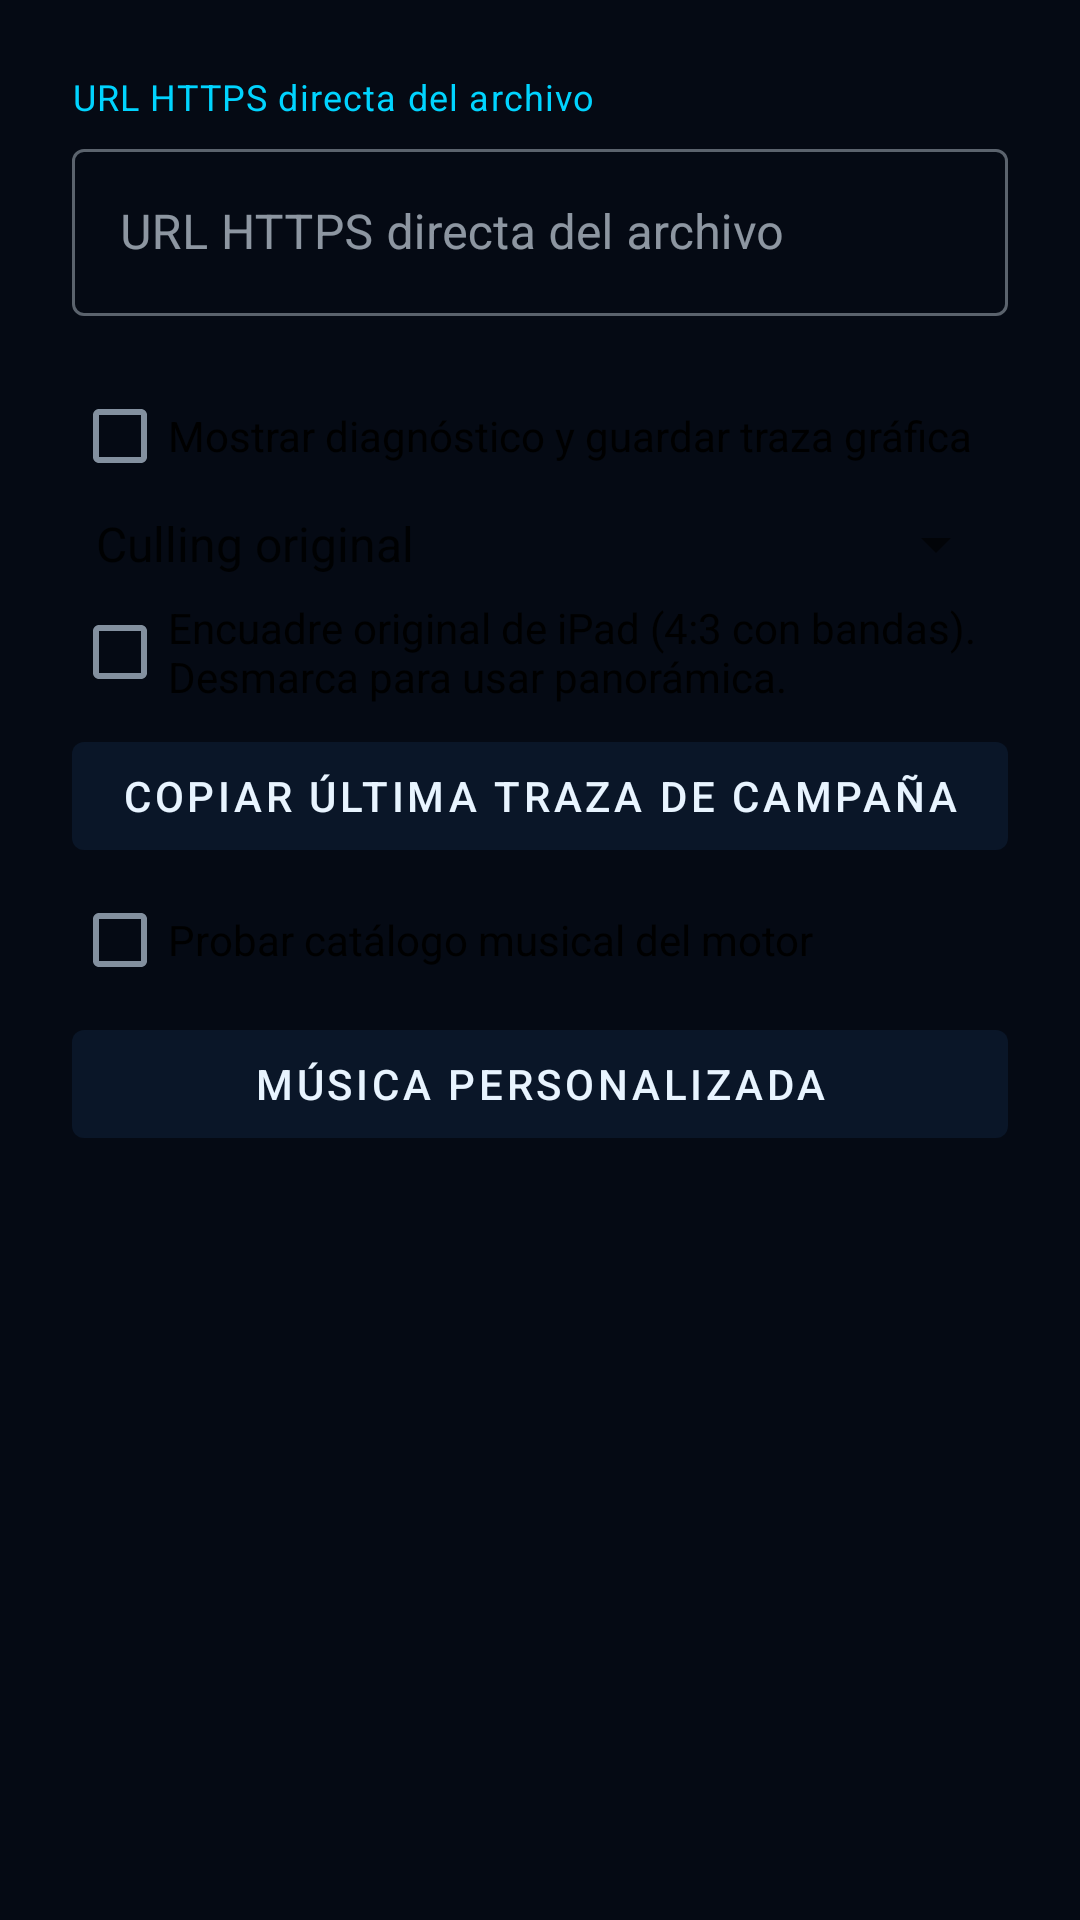

Write the Android layout XML for this screen, with the resource values it uses.
<!-- AndroidManifest.xml: application theme Theme.NOVAHD.ResourceManager -->
<!-- res/layout/dialog_settings.xml -->
<?xml version="1.0" encoding="utf-8"?>
<ScrollView xmlns:android="http://schemas.android.com/apk/res/android"
    android:layout_width="match_parent"
    android:layout_height="wrap_content">
    <LinearLayout
        android:layout_width="match_parent"
        android:layout_height="wrap_content"
        android:orientation="vertical"
        android:padding="24dp">

        <TextView
            android:layout_width="match_parent"
            android:layout_height="wrap_content"
            android:text="@string/settings_download_url"
            style="@style/TextAppearance.MaterialComponents.Caption"
            android:textColor="@color/nova_accent"
            android:layout_marginBottom="4dp" />

        <com.google.android.material.textfield.TextInputLayout
            android:layout_width="match_parent"
            android:layout_height="wrap_content"
            android:layout_marginBottom="16dp"
            style="@style/Widget.MaterialComponents.TextInputLayout.OutlinedBox">

            <com.google.android.material.textfield.TextInputEditText
                android:id="@+id/etDownloadUrl"
                android:layout_width="match_parent"
                android:layout_height="wrap_content"
                android:inputType="textUri"
                android:hint="@string/settings_download_url" />
        </com.google.android.material.textfield.TextInputLayout>

        <CheckBox android:id="@+id/graphicsOverlay"
            android:layout_width="match_parent"
            android:layout_height="wrap_content"
            android:text="@string/graphics_overlay_enable" />
        <Spinner android:id="@+id/graphicsCulling"
            android:layout_width="match_parent"
            android:layout_height="wrap_content"
            android:entries="@array/graphics_culling_modes" />
        <CheckBox android:id="@+id/referenceFrame"
            android:text="@string/reference_frame"
            android:layout_width="match_parent"
            android:layout_height="wrap_content" />
        <Button android:id="@+id/copyGraphicsTrace"
            android:layout_width="match_parent"
            android:layout_height="wrap_content"
            android:text="@string/copy_graphics_trace" />
        <CheckBox android:id="@+id/gameMusicCatalog"
            android:layout_width="match_parent"
            android:layout_height="wrap_content"
            android:text="@string/game_music_catalog_experiment" />
        <Button android:id="@+id/musicLibrary"
            android:layout_width="match_parent"
            android:layout_height="wrap_content"
            android:text="Música personalizada" />
    </LinearLayout>
</ScrollView>
<!-- resources referenced by this layout -->
<resources>
  <string-array name="graphics_culling_modes">
          <item>Culling original</item>
          <item>Prueba sin face culling</item>
      </string-array>
  <color name="nova_accent">#FF00D4FF</color>
  <string name="copy_graphics_trace">Copiar última traza de campaña</string>
  <string name="game_music_catalog_experiment">Probar catálogo musical del motor</string>
  <string name="graphics_overlay_enable">Mostrar diagnóstico y guardar traza gráfica</string>
  <string name="reference_frame">Encuadre original de iPad (4:3 con bandas). Desmarca para usar panorámica.</string>
  <string name="settings_download_url">URL HTTPS directa del archivo</string>
  <style name="Theme.NOVAHD.ResourceManager" parent="Theme.MaterialComponents.DayNight.NoActionBar">
          <item name="colorPrimary">@color/nova_primary</item>
          <item name="colorPrimaryVariant">@color/nova_primary_dark</item>
          <item name="colorOnPrimary">@color/nova_on_primary</item>
          <item name="colorSecondary">@color/nova_accent</item>
          <item name="colorSecondaryVariant">@color/nova_accent_dark</item>
          <item name="colorOnSecondary">@color/nova_on_accent</item>
          <item name="android:colorBackground">@color/nova_background</item>
          <item name="colorSurface">@color/nova_surface</item>
          <item name="colorOnSurface">@color/nova_on_surface</item>
          <item name="android:windowFullscreen">true</item>
          <item name="android:windowContentOverlay">@null</item>
      </style>
  <color name="nova_primary">#FF0A1628</color>
  <color name="nova_primary_dark">#FF050A14</color>
  <color name="nova_on_primary">#FFE8F4FF</color>
  <color name="nova_accent_dark">#FF0099CC</color>
  <color name="nova_on_accent">#FF0A1628</color>
  <color name="nova_background">#FF050A14</color>
  <color name="nova_surface">#FF0D1B2E</color>
  <color name="nova_on_surface">#FFE8F4FF</color>
</resources>
